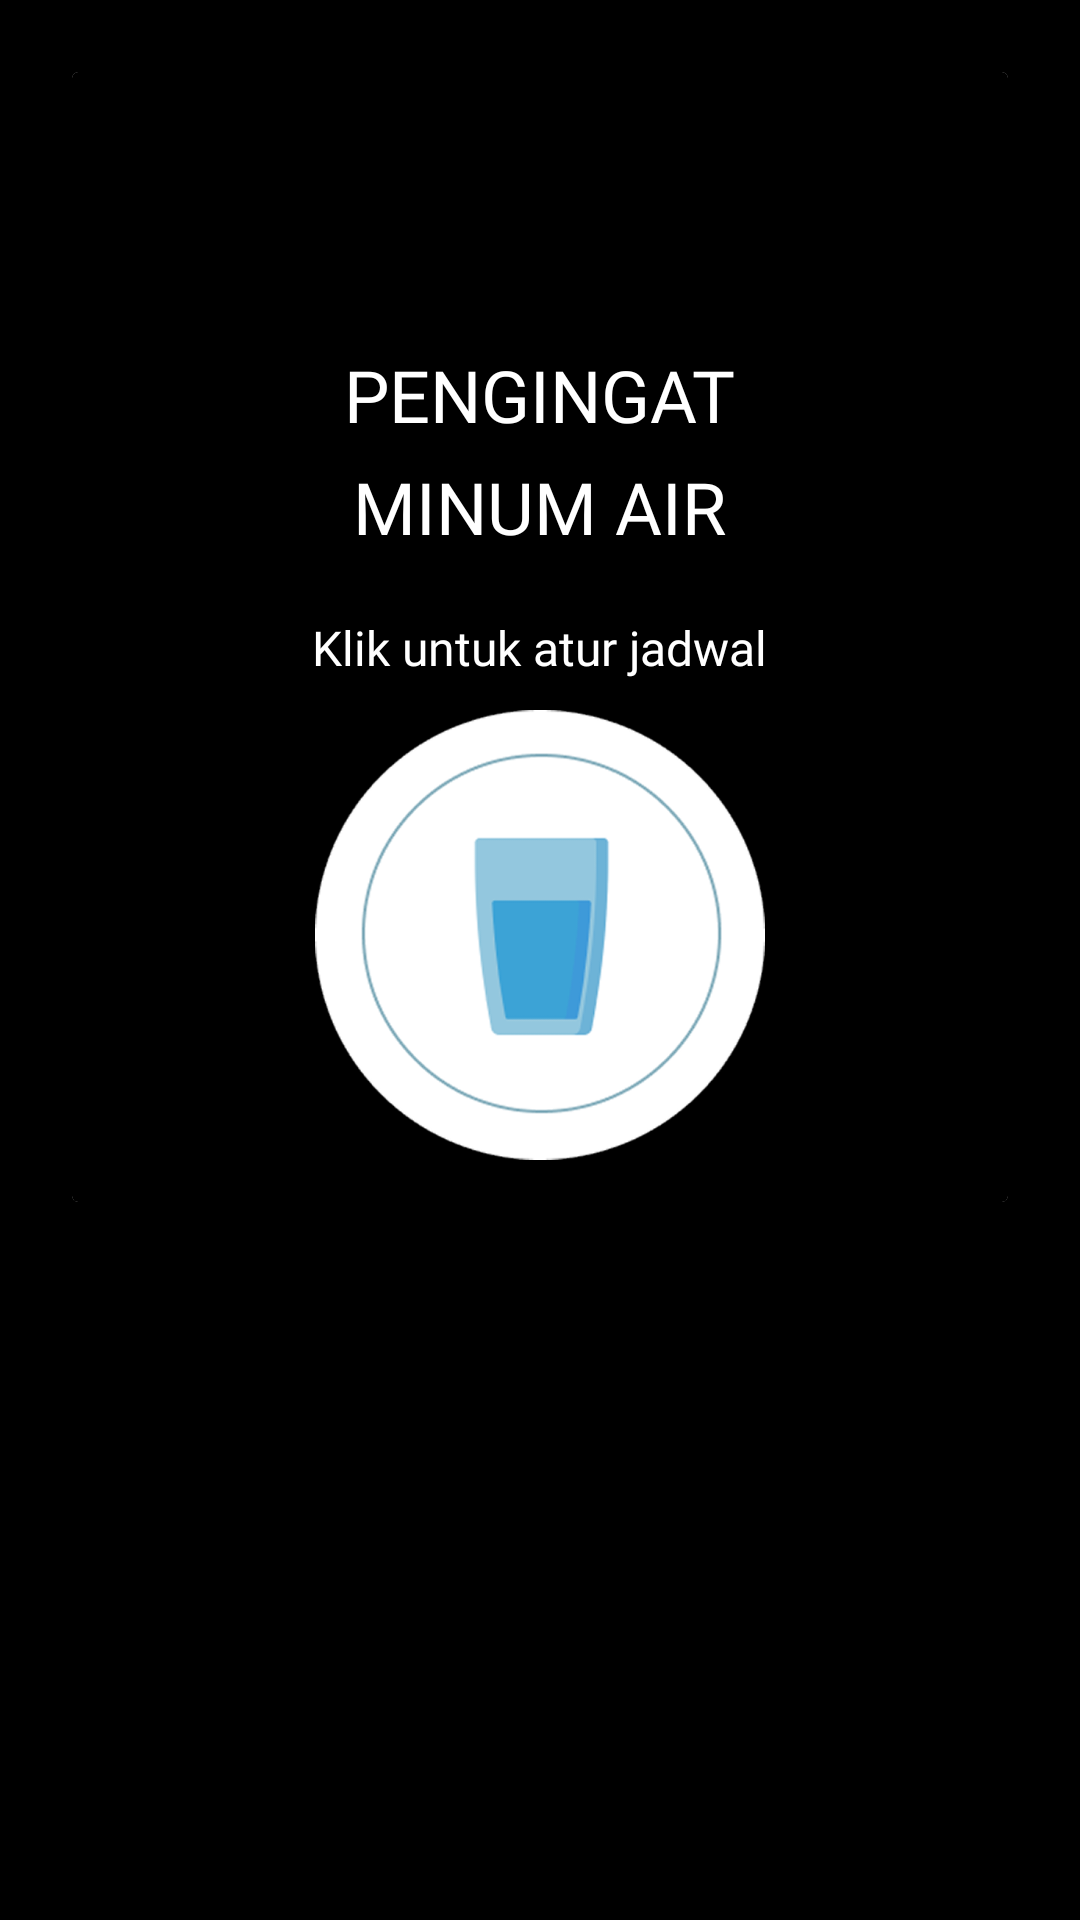

Android layout source for this screen:
<!-- AndroidManifest.xml: application theme Theme.LupaMinum -->
<!-- res/layout/fragment_home.xml -->
<?xml version="1.0" encoding="utf-8"?>
<FrameLayout xmlns:android="http://schemas.android.com/apk/res/android"
    xmlns:tools="http://schemas.android.com/tools"
    xmlns:app="http://schemas.android.com/apk/res-auto"
    android:layout_width="match_parent"
    android:layout_height="match_parent"
    android:background="#000000"
    tools:context=".view.HomeFragment">

    <androidx.cardview.widget.CardView
        android:layout_width="wrap_content"
        android:layout_height="wrap_content"
        android:layout_weight="1"
        android:layout_margin="24dp">

        <RelativeLayout
            android:layout_width="wrap_content"
            android:layout_height="match_parent"
            android:background="#000000"
            android:paddingTop="24dp"
            android:paddingBottom="14dp">

            <TextView
                android:id="@+id/txt_sapa"
                android:layout_width="match_parent"
                android:layout_height="wrap_content"
                android:fontFamily="@font/lunasima"
                android:paddingBottom="5dp"
                android:textColor="#FFFFFF"
                android:textSize="24sp"
                android:textStyle="bold"/>

            <TextView
                android:id="@+id/txt_desc_identity"
                android:layout_width="match_parent"
                android:layout_height="wrap_content"
                android:layout_below="@id/txt_sapa"
                android:fontFamily="@font/lunasima"
                android:paddingBottom="30dp"
                android:textColor="#FFFFFF"
                android:textSize="16sp"
                android:textStyle="bold"
                android:visibility="gone"/>

            <androidx.cardview.widget.CardView
                android:id="@+id/cardAlarm"
                android:layout_width="match_parent"
                android:layout_height="wrap_content"
                android:layout_weight="1"
                android:layout_below="@id/txt_desc_identity"
                android:visibility="gone"
                app:cardBackgroundColor="#9ED1E3"
                app:cardCornerRadius="8dp">

                <TextView
                    android:id="@+id/alarm"
                    android:layout_width="wrap_content"
                    android:layout_height="wrap_content"
                    android:layout_below="@id/txt_desc_identity"
                    android:fontFamily="@font/lunasima"
                    android:padding="10dp"
                    android:layout_centerHorizontal="true"
                    android:background="#9ED1E3"
                    android:textColor="#1F6B86"
                    android:textSize="16sp"
                    android:textStyle="bold"
                    android:visibility="visible"/>

            </androidx.cardview.widget.CardView>

            <TextView
                android:id="@+id/txt_ttl_schedule_first_row"
                android:layout_width="wrap_content"
                android:layout_height="wrap_content"
                android:layout_below="@id/cardAlarm"
                android:fontFamily="@font/lunasima"
                android:layout_marginTop="30dp"
                android:paddingBottom="5dp"
                android:text="@string/label_hint_input_identity_first_row"
                android:layout_centerHorizontal="true"
                android:textColor="#FFFFFF"
                android:textSize="24sp"
                android:visibility="visible"/>

            <TextView
                android:id="@+id/txt_ttl_schedule_scnd_row"
                android:layout_width="wrap_content"
                android:layout_height="wrap_content"
                android:layout_below="@id/txt_ttl_schedule_first_row"
                android:fontFamily="@font/lunasima"
                android:paddingBottom="20dp"
                android:text="@string/label_hint_input_identity_second_row"
                android:layout_centerHorizontal="true"
                android:textColor="#FFFFFF"
                android:textSize="24sp"
                android:visibility="visible"/>

            <TextView
                android:id="@+id/txt_desc_schedule"
                android:layout_width="wrap_content"
                android:layout_height="wrap_content"
                android:layout_below="@id/txt_ttl_schedule_scnd_row"
                android:fontFamily="@font/lunasima"
                android:paddingBottom="10dp"
                android:text="Klik untuk atur jadwal"
                android:layout_centerHorizontal="true"
                android:textColor="#FFFFFF"
                android:textSize="16sp"
                android:visibility="visible"/>

            <com.google.android.material.imageview.ShapeableImageView
                android:id="@+id/btn_schedule"
                android:layout_width="150dp"
                android:layout_height="150dp"
                android:layout_below="@id/txt_desc_schedule"
                android:layout_centerHorizontal="true"
                android:src="@drawable/btn_schedule"
                android:clipToOutline="true"
                android:scaleType="centerCrop"
                android:layout_alignParentStart="true"
                android:layout_marginEnd="15dp"/>
        </RelativeLayout>
    </androidx.cardview.widget.CardView>
</FrameLayout>
<!-- resources referenced by this layout -->
<resources>
  <!-- drawable btn_schedule: png bitmap (drawable, 65985 bytes) -->
  <string name="label_hint_input_identity_first_row">PENGINGAT</string>
  <string name="label_hint_input_identity_second_row">MINUM AIR</string>
  <style name="Theme.LupaMinum" parent="Base.Theme.LupaMinum" />
  <style name="Base.Theme.LupaMinum" parent="Theme.Material3.DayNight.NoActionBar">
          
          
          <item name="android:statusBarColor">@color/white</item>
  
      </style>
  <!-- not gathered from this repository: default colours our renderer supplied (Android Studio template values) -->
  <color name="white">#FFFFFFFF</color>
</resources>
